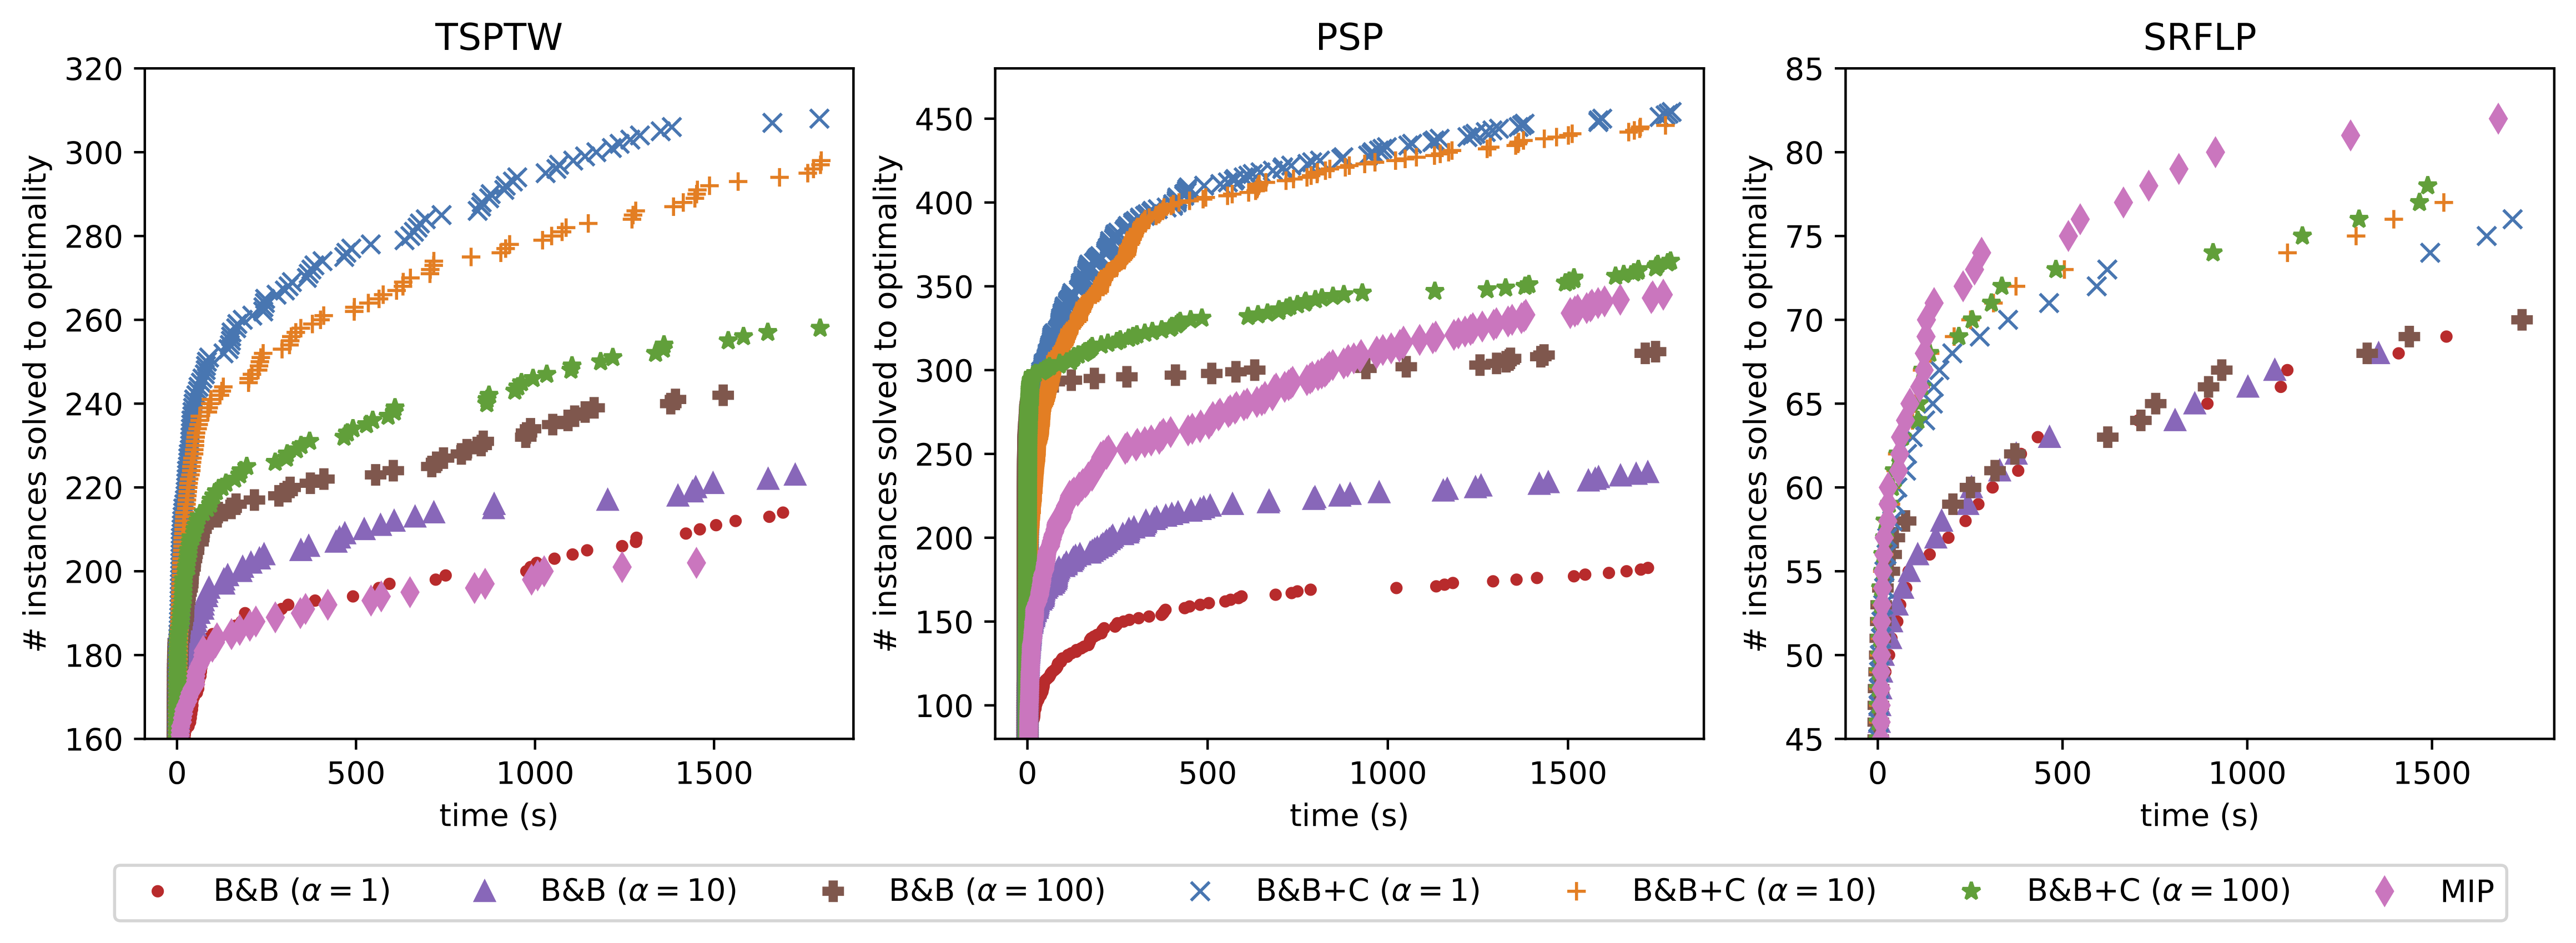

Data behind this chart, as committed beside it:
problem, xp, instance, proved, time, memory, best_val, best_lb, best_ub, nodes_bnb, nodes_dd
psp, MIP, psp_100_10_100_100_0, True, 78.83, 0.0, -853681, -853681, -853622, 0, 0
psp, B&B+C $(\alpha = 1)$, psp_100_10_100_100_0, True, 90.95, 1913, -853681, -853681, -853681, 510523, 38116699
psp, B&B $(\alpha = 1)$, psp_100_10_100_100_0, False, 1800, 609.5, -871038, -871038, -548031, 136773, 1039177840
psp, B&B+C $(\alpha = 10)$, psp_100_10_100_100_0, True, 109.1, 2001, -853681, -853681, -853681, 341791, 31484051
psp, B&B $(\alpha = 10)$, psp_100_10_100_100_0, False, 1800, 491, -864759, -864759, -584902, 14432, 1007467844
psp, B&B+C $(\alpha = 100)$, psp_100_10_100_100_0, False, 1800, 1397, -853681, -853681, -619627, 82455, 509606174
psp, B&B $(\alpha = 100)$, psp_100_10_100_100_0, False, 1801, 618.7, -853681, -853681, -608094, 1587, 852443610
psp, MIP, psp_100_10_100_100_1, True, 36.76, 0.0, -712252, -712252, -712192, 0, 0
psp, B&B+C $(\alpha = 1)$, psp_100_10_100_100_1, True, 0.83, 20.79, -712252, -712252, -712252, 6462, 583698
psp, B&B $(\alpha = 1)$, psp_100_10_100_100_1, True, 177.1, 28.16, -712252, -712252, -712252, 32489, 146731199
psp, B&B+C $(\alpha = 10)$, psp_100_10_100_100_1, True, 0.83, 25.42, -712252, -712252, -712252, 5439, 783403
psp, B&B $(\alpha = 10)$, psp_100_10_100_100_1, True, 45.17, 16.57, -712252, -712252, -712252, 3576, 38784221
psp, B&B+C $(\alpha = 100)$, psp_100_10_100_100_1, True, 0.06, 27.11, -712252, -712252, -712252, 1, 40437
psp, B&B $(\alpha = 100)$, psp_100_10_100_100_1, True, 0.06, 26.1, -712252, -712252, -712252, 1, 40437
psp, MIP, psp_100_10_100_100_2, True, 8.67, 0.0, -735215, -735215, -735203, 0, 0
psp, B&B+C $(\alpha = 1)$, psp_100_10_100_100_2, True, 0.43, 11.99, -735215, -735215, -735215, 3549, 291606
psp, B&B $(\alpha = 1)$, psp_100_10_100_100_2, True, 74.75, 16.72, -735215, -735215, -735215, 19053, 60981452
psp, B&B+C $(\alpha = 10)$, psp_100_10_100_100_2, True, 0.35, 17.96, -735215, -735215, -735215, 3587, 224896
psp, B&B $(\alpha = 10)$, psp_100_10_100_100_2, True, 9.86, 13.49, -735215, -735215, -735215, 1132, 8722203
psp, B&B+C $(\alpha = 100)$, psp_100_10_100_100_2, True, 0.04, 13.45, -735215, -735215, -735215, 1, 26453
psp, B&B $(\alpha = 100)$, psp_100_10_100_100_2, True, 0.04, 12.94, -735215, -735215, -735215, 1, 26453
psp, MIP, psp_100_10_100_100_3, True, 20.9, 0.0, -778599, -778599, -778532, 0, 0
psp, B&B+C $(\alpha = 1)$, psp_100_10_100_100_3, True, 3.23, 49.81, -778599, -778599, -778599, 26785, 1999861
psp, B&B $(\alpha = 1)$, psp_100_10_100_100_3, True, 1702, 63.89, -778599, -778599, -778599, 174211, 1268929135
psp, B&B+C $(\alpha = 10)$, psp_100_10_100_100_3, True, 8.24, 37.46, -778599, -778599, -778599, 12978, 4142052
psp, B&B $(\alpha = 10)$, psp_100_10_100_100_3, True, 1165, 39.95, -778599, -778599, -778599, 33315, 926815965
psp, B&B+C $(\alpha = 100)$, psp_100_10_100_100_3, True, 0.62, 55.12, -778599, -778599, -778599, 9781, 244021
psp, B&B $(\alpha = 100)$, psp_100_10_100_100_3, True, 185.8, 52.3, -778599, -778599, -778599, 7358, 157911105
psp, MIP, psp_100_10_100_100_4, True, 1043, 0.0, -865583, -865583, -865511, 0, 0
psp, B&B+C $(\alpha = 1)$, psp_100_10_100_100_4, True, 600.1, 6055, -865583, -865583, -865583, 2072040, 253924757
psp, B&B $(\alpha = 1)$, psp_100_10_100_100_4, False, 1800, 233.3, -901093, -901093, -389335, 79711, 971309158
psp, B&B+C $(\alpha = 10)$, psp_100_10_100_100_4, True, 738.3, 6049, -865583, -865583, -865583, 1909619, 192494892
psp, B&B $(\alpha = 10)$, psp_100_10_100_100_4, False, 1800, 300, -887512, -887512, -454542, 7985, 883152592
psp, B&B+C $(\alpha = 100)$, psp_100_10_100_100_4, False, 1801, 3555, -865583, -865583, -516254, 83805, 483491019
psp, B&B $(\alpha = 100)$, psp_100_10_100_100_4, False, 1801, 1027, -868390, -868390, -510462, 831, 783641840
psp, MIP, psp_100_10_100_10_0, True, 169.2, 0.0, -529441, -529441, -529392, 0, 0
psp, B&B+C $(\alpha = 1)$, psp_100_10_100_10_0, True, 66.94, 1497, -529441, -529441, -529441, 305438, 28210598
psp, B&B $(\alpha = 1)$, psp_100_10_100_10_0, False, 1800, 596.3, -529991, -529991, -458275, 122885, 932355183
psp, B&B+C $(\alpha = 10)$, psp_100_10_100_10_0, True, 73.0, 1086, -529441, -529441, -529441, 102687, 21934305
psp, B&B $(\alpha = 10)$, psp_100_10_100_10_0, False, 1800, 494.7, -529441, -529441, -487916, 13688, 926311058
psp, B&B+C $(\alpha = 100)$, psp_100_10_100_10_0, False, 1800, 611.4, -529441, -529441, -509037, 80269, 704398377
psp, B&B $(\alpha = 100)$, psp_100_10_100_10_0, False, 1801, 425.1, -529441, -529441, -503374, 1479, 814459289
psp, MIP, psp_100_10_100_10_1, True, 32.6, 0.0, -559760, -559760, -559760, 0, 0
psp, B&B+C $(\alpha = 1)$, psp_100_10_100_10_1, True, 0.52, 11.65, -559760, -559760, -559760, 2062, 383950
psp, B&B $(\alpha = 1)$, psp_100_10_100_10_1, True, 135.4, 11.89, -559760, -559760, -559760, 15133, 103792424
psp, B&B+C $(\alpha = 10)$, psp_100_10_100_10_1, True, 0.2, 17.99, -559760, -559760, -559760, 431, 160966
psp, B&B $(\alpha = 10)$, psp_100_10_100_10_1, True, 8.83, 15.89, -559760, -559760, -559760, 304, 7832397
psp, B&B+C $(\alpha = 100)$, psp_100_10_100_10_1, True, 0.06, 27.11, -559760, -559760, -559760, 1, 40437
psp, B&B $(\alpha = 100)$, psp_100_10_100_10_1, True, 0.06, 26.1, -559760, -559760, -559760, 1, 40437
psp, MIP, psp_100_10_100_10_2, True, 12.95, 0.0, -596076, -596076, -596076, 0, 0
psp, B&B+C $(\alpha = 1)$, psp_100_10_100_10_2, True, 0.32, 8.12, -596076, -596076, -596076, 2000, 222670
psp, B&B $(\alpha = 1)$, psp_100_10_100_10_2, True, 44.72, 10.5, -596076, -596076, -596076, 8666, 36989097
psp, B&B+C $(\alpha = 10)$, psp_100_10_100_10_2, True, 0.11, 13.84, -596076, -596076, -596076, 990, 68691
psp, B&B $(\alpha = 10)$, psp_100_10_100_10_2, True, 4.85, 13.34, -596076, -596076, -596076, 230, 4521081
psp, B&B+C $(\alpha = 100)$, psp_100_10_100_10_2, True, 0.04, 13.45, -596076, -596076, -596076, 1, 26453
psp, B&B $(\alpha = 100)$, psp_100_10_100_10_2, True, 0.04, 12.94, -596076, -596076, -596076, 1, 26453
psp, MIP, psp_100_10_100_10_3, True, 20.09, 0.0, -576669, -576669, -576669, 0, 0
psp, B&B+C $(\alpha = 1)$, psp_100_10_100_10_3, True, 2.29, 34.33, -576669, -576669, -576669, 9765, 1468521
psp, B&B $(\alpha = 1)$, psp_100_10_100_10_3, False, 1800, 62.29, -576669, -576669, -570632, 165798, 1325557973
psp, B&B+C $(\alpha = 10)$, psp_100_10_100_10_3, True, 3.73, 31.7, -576669, -576669, -576669, 5665, 1948809
... 7,913 more rows
